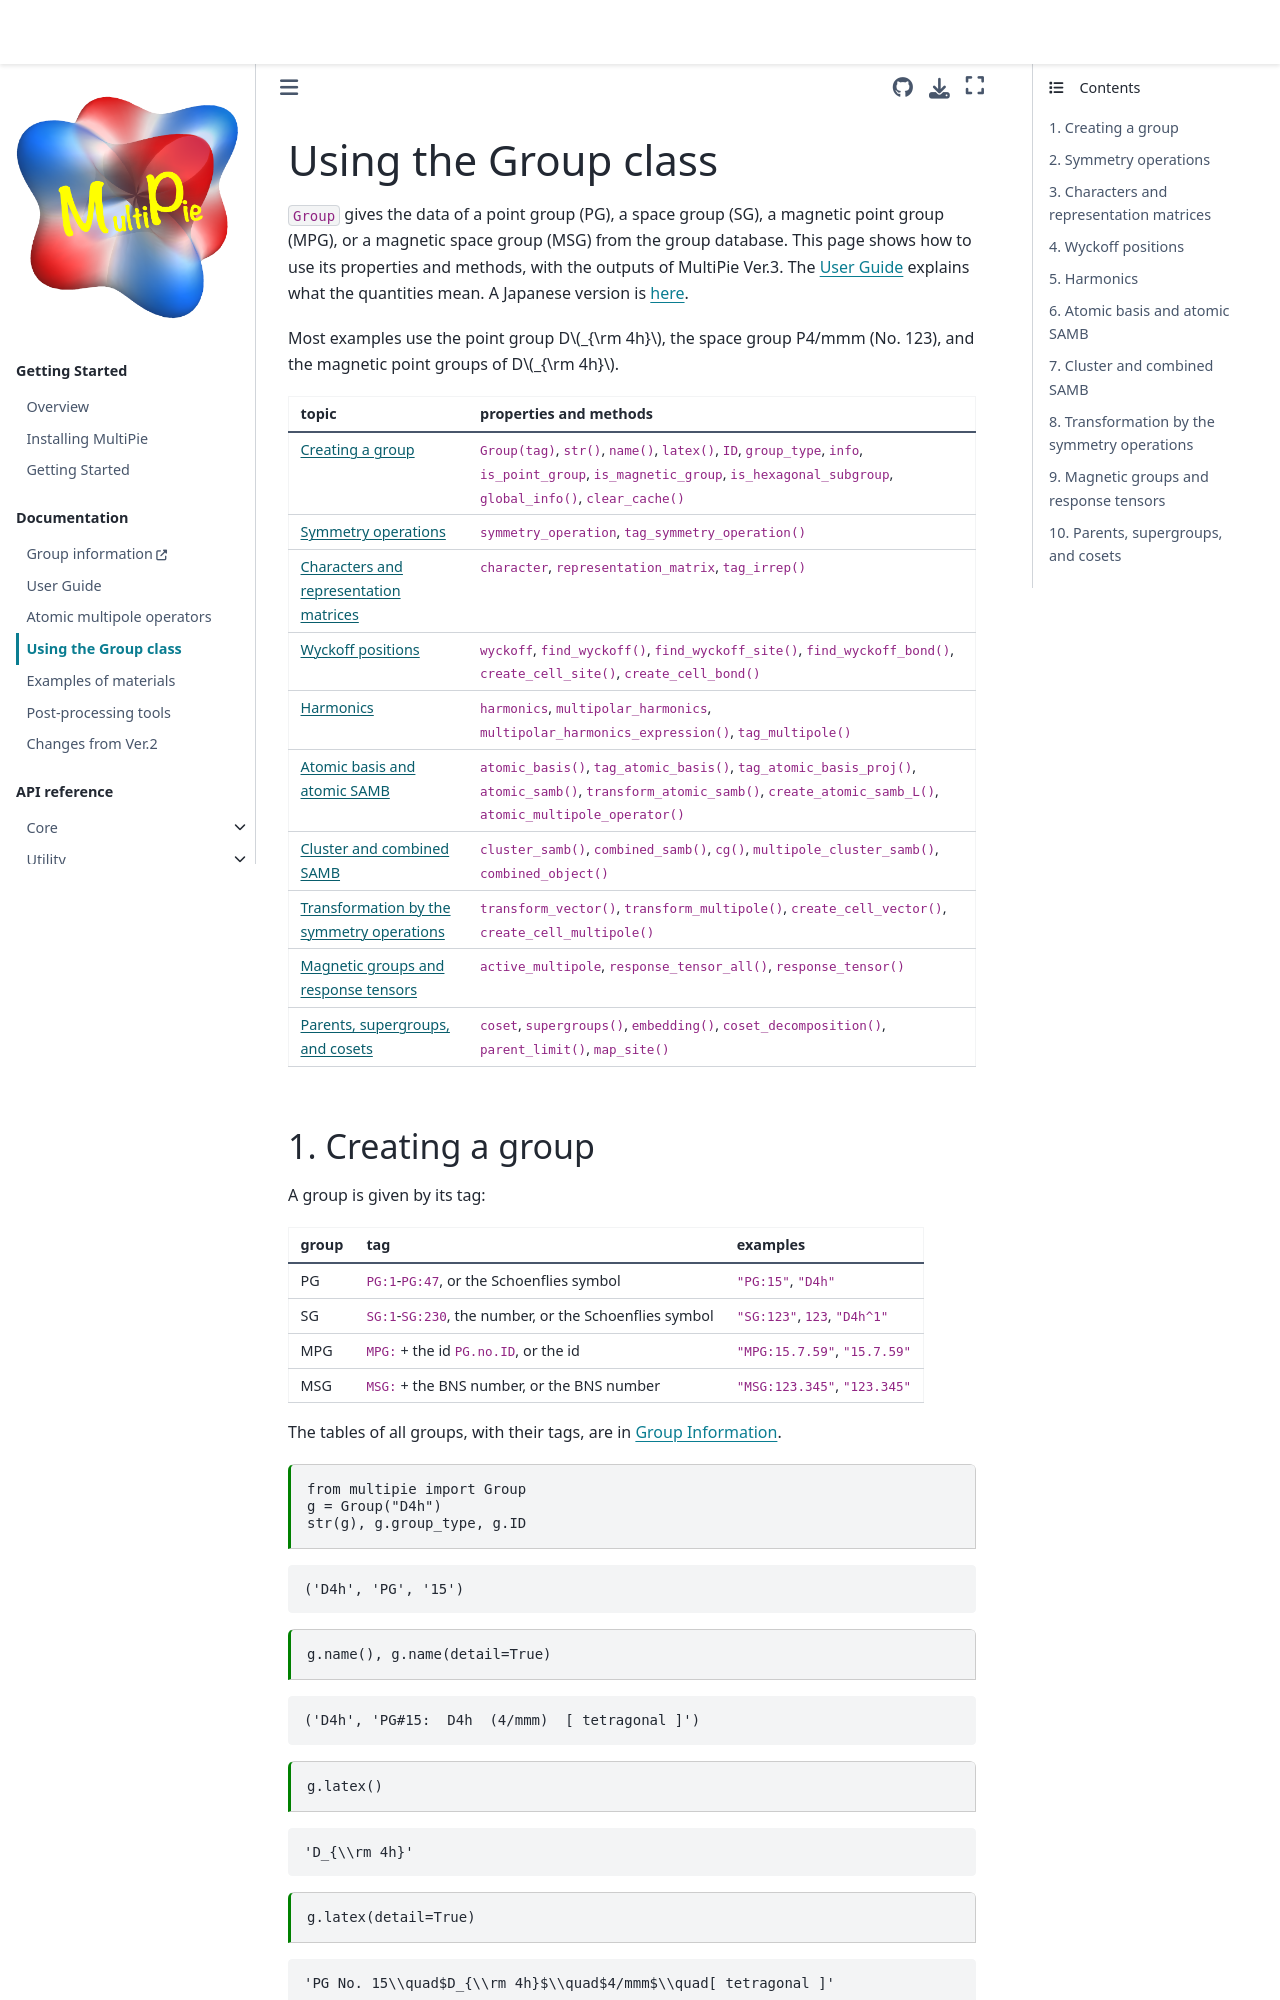

repository: CMT-MU/MultiPie · page: src/group.html · generator: jekyll

---
jupytext:
  text_representation:
    format_name: myst
kernelspec:
  display_name: Python 3
  language: python
  name: python3
---

# Using the Group class

`Group` gives the data of a point group (PG), a space group (SG), a magnetic point group (MPG), or a magnetic space group
(MSG) from the group database. This page shows how to use its properties and methods, with the outputs of MultiPie Ver.3.
The [User Guide](guide.md) explains what the quantities mean. A Japanese version is [here](group/group_ja.md).

Most examples use the point group D$_{\rm 4h}$, the space group P4/mmm (No. 123), and the magnetic point groups of
D$_{\rm 4h}$.
